Run: headless pygame with SDL's dummy video driver; simulated clock (each Clock.tick advances the game by its frame time, no real sleeping); random seed 0; keys injected as events and as key.get_pressed() state; no mouse input.
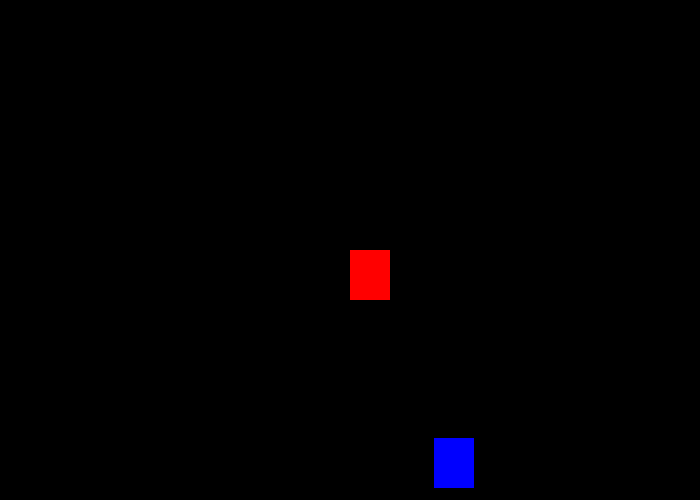
Frame 1 of 4 · flips 1–60 · no input
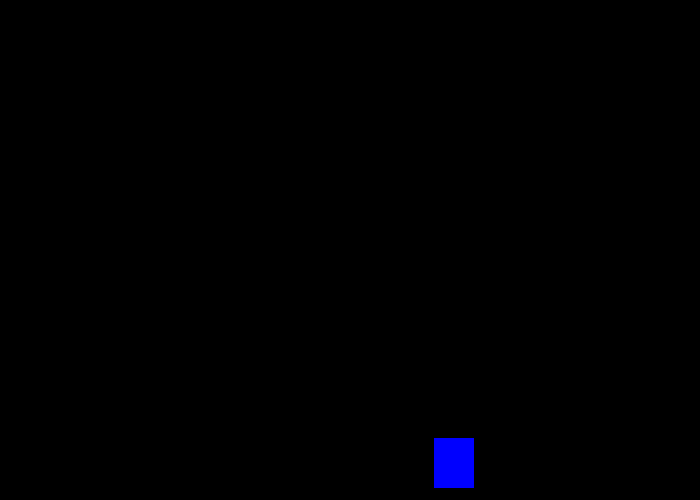
Frame 2 of 4 · flips 61–180 · tapped SPACE, RETURN · held RIGHT (→), D
Frame 3 of 4 · flips 181–300 · held DOWN (↓), S · screen unchanged from frame 2, image omitted
Frame 4 of 4 · flips 301–420 · held LEFT (←), A, UP (↑), W · screen same as frame 1, image omitted

The pygame program that drew these frames:

import pygame
from pygame.locals import *
from sys import exit
from random import randint

pygame.init()

largura = 700
altura = 500
x = largura/2
y = altura/2

x_azul = randint(40, 680)
y_azul = randint(50, 480)

tela = pygame.display.set_mode((largura, altura))
pygame.display.set_caption('Jogo')
relogio = pygame.time.Clock()

while True:
    relogio.tick(30)
    tela.fill((0,0,0))
    for event in pygame.event.get():
        if event.type == QUIT:
            pygame.quit()
            exit()
#Clicando:

        # if event.type == KEYDOWN:
        #     if event.key == K_a:
        #         x = x - 20
        #     if event.key == K_d:
        #         x = x + 20
        #     if event.key == K_w:
        #         y = y - 20
        #     if event.key == K_s:
        #         y = y + 20
#Segurando:

    if pygame.key.get_pressed()[K_a]:
        x = x - 20    
    if pygame.key.get_pressed()[K_d]:
        x = x + 20    
    if pygame.key.get_pressed()[K_w]:
        y = y - 20    
    if pygame.key.get_pressed()[K_s]:
        y = y + 20    
    
    retangulo_vermelho = pygame.draw.rect(tela, (255,0,0), (x,y,40,50))
    retangulo_azul = pygame.draw.rect(tela, (0,0,255), (x_azul,y_azul,40,50))

    if retangulo_vermelho.colliderect(retangulo_azul):
        x_azul = randint(40, 680)
        y_azul = randint(50, 480)
    
    pygame.display.update()
